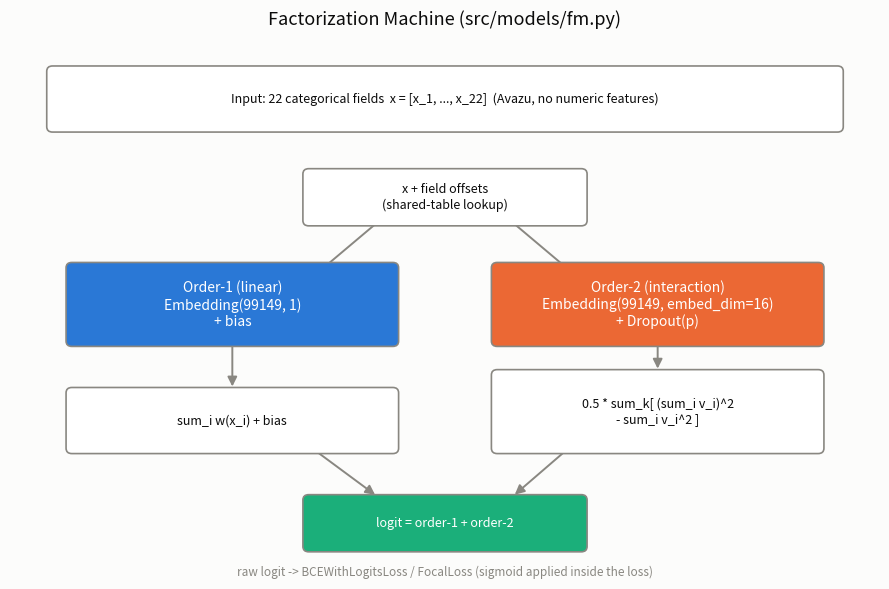

Reproduce this figure in Python.
"""Static schematics of the FM and Transformer CTR architectures
(src/models/fm.py, src/models/transformer.py), for use in the report/slides.
Not data-driven - fixed diagrams, regenerate with:

    python -m src.plot_architecture --model fm --out reports/figures/fm_architecture.png
    python -m src.plot_architecture --model transformer --out reports/figures/transformer_architecture.png
"""
import argparse

import matplotlib.pyplot as plt
from matplotlib.patches import FancyArrowPatch, FancyBboxPatch

INK = "#0b0b0b"
MUTED = "#898781"
SURFACE = "#fcfcfb"
BLUE = "#2a78d6"
ORANGE = "#eb6834"
AQUA = "#1baf7a"


def _box(ax, xy, w, h, text, facecolor, textcolor=INK, fontsize=10):
    x, y = xy
    box = FancyBboxPatch(
        (x, y), w, h, boxstyle="round,pad=0.02,rounding_size=0.06",
        linewidth=1.2, edgecolor=MUTED, facecolor=facecolor, zorder=2,
    )
    ax.add_patch(box)
    ax.text(x + w / 2, y + h / 2, text, ha="center", va="center",
            color=textcolor, fontsize=fontsize, zorder=3, wrap=True)
    return (x + w / 2, y), (x + w / 2, y + h)


def _arrow(ax, start, end):
    ax.add_patch(FancyArrowPatch(
        start, end, arrowstyle="-|>", mutation_scale=14,
        linewidth=1.4, color=MUTED, zorder=1,
    ))


def build_fm_figure():
    fig, ax = plt.subplots(figsize=(9, 6), facecolor=SURFACE)
    ax.set_xlim(0, 9)
    ax.set_ylim(0, 6)
    ax.axis("off")
    fig.patch.set_facecolor(SURFACE)

    # Input
    top_in, bot_in = _box(ax, (0.4, 5.0), 8.2, 0.7,
                           "Input: 22 categorical fields  x = [x_1, ..., x_22]  (Avazu, no numeric features)",
                           facecolor="#ffffff", fontsize=9)

    # Offset lookup
    top_off, bot_off = _box(ax, (3.05, 3.95), 2.9, 0.6,
                             "x + field offsets\n(shared-table lookup)", facecolor="#ffffff", fontsize=9)
    _arrow(ax, (4.5, top_in[1] - 0.7), (4.5, bot_off[1]))

    # Two embedding tables
    top_lin, bot_lin = _box(ax, (0.6, 2.6), 3.4, 0.9,
                             "Order-1 (linear)\nEmbedding(99149, 1)\n+ bias", facecolor=BLUE, textcolor="#ffffff")
    top_v, bot_v = _box(ax, (5.0, 2.6), 3.4, 0.9,
                         "Order-2 (interaction)\nEmbedding(99149, embed_dim=16)\n+ Dropout(p)", facecolor=ORANGE, textcolor="#ffffff")
    _arrow(ax, (4.0, bot_off[1] - 0.4), (2.3, top_lin[1]))
    _arrow(ax, (5.0, bot_off[1] - 0.4), (6.7, top_v[1]))

    # Sum / FM trick
    top_sum1, bot_sum1 = _box(ax, (0.6, 1.4), 3.4, 0.7,
                               "sum_i w(x_i) + bias", facecolor="#ffffff", fontsize=9)
    top_sum2, bot_sum2 = _box(ax, (5.0, 1.4), 3.4, 0.9,
                               "0.5 * sum_k[ (sum_i v_i)^2\n- sum_i v_i^2 ]", facecolor="#ffffff", fontsize=9)
    _arrow(ax, (2.3, bot_lin[1]), (2.3, top_sum1[1] + 0.7))
    _arrow(ax, (6.7, bot_v[1]), (6.7, top_sum2[1] + 0.9))

    # Combine
    top_c, bot_c = _box(ax, (3.05, 0.3), 2.9, 0.6, "logit = order-1 + order-2", facecolor=AQUA, textcolor="#ffffff", fontsize=9)
    _arrow(ax, (2.3, bot_sum1[1]), (3.8, top_c[1] + 0.6))
    _arrow(ax, (6.7, bot_sum2[1]), (5.2, top_c[1] + 0.6))

    ax.text(4.5, 0.05, "raw logit -> BCEWithLogitsLoss / FocalLoss (sigmoid applied inside the loss)",
            ha="center", va="center", color=MUTED, fontsize=8.5, style="italic")

    ax.set_title("Factorization Machine (src/models/fm.py)", color=INK, fontsize=13, pad=12)
    fig.tight_layout()
    return fig


def build_transformer_figure():
    fig, ax = plt.subplots(figsize=(9, 7.5), facecolor=SURFACE)
    ax.set_xlim(0, 9)
    ax.set_ylim(0, 7.5)
    ax.axis("off")
    fig.patch.set_facecolor(SURFACE)

    cx = 4.5

    # Input
    in_y, in_h = 6.7, 0.7
    _box(ax, (0.4, in_y), 8.2, in_h,
         "Input: 22 categorical fields  x = [x_1, ..., x_22]  (Avazu, no numeric features)",
         facecolor="#ffffff", fontsize=9)

    # Offset lookup
    off_y, off_h = 5.65, 0.6
    _box(ax, (3.05, off_y), 2.9, off_h,
         "x + field offsets\n(shared-table lookup)", facecolor="#ffffff", fontsize=9)
    _arrow(ax, (cx, in_y), (cx, off_y + off_h))

    # Field embedding + positional embedding + embed dropout
    emb_y, emb_h = 4.45, 0.95
    _box(ax, (1.0, emb_y), 7.0, emb_h,
         "Field Embedding: Embedding(99149, embed_dim=16)\n"
         "+ learnable Field Positional Embedding  ->  (B, 22, 16)\n"
         "+ Dropout(p)  [embed_dropout]",
         facecolor=BLUE, textcolor="#ffffff", fontsize=9)
    _arrow(ax, (cx, off_y), (cx, emb_y + emb_h))

    # Transformer encoder stack
    enc_y, enc_h = 2.9, 1.25
    _box(ax, (1.0, enc_y), 7.0, enc_h,
         "TransformerEncoder x num_layers (default 2)\n"
         "Multi-Head Self-Attention (default heads=4)\n"
         "+ FeedForward(dim=ff_dim=64) + residual + LayerNorm\n"
         "+ Dropout(p) on attn/FFN sublayers  ->  (B, 22, 16)",
         facecolor=ORANGE, textcolor="#ffffff", fontsize=9)
    _arrow(ax, (cx, emb_y), (cx, enc_y + enc_h))

    # Mean pooling
    pool_y, pool_h = 1.9, 0.6
    _box(ax, (2.2, pool_y), 4.6, pool_h,
         "Mean-Pool over 22 fields  ->  (B, embed_dim=16)",
         facecolor="#ffffff", fontsize=9)
    _arrow(ax, (cx, enc_y), (cx, pool_y + pool_h))

    # Head
    head_y, head_h = 0.9, 0.6
    _box(ax, (2.5, head_y), 4.0, head_h,
         "Dropout(p)  ->  Linear(embed_dim, 1)",
         facecolor=AQUA, textcolor="#ffffff", fontsize=9)
    _arrow(ax, (cx, pool_y), (cx, head_y + head_h))

    ax.text(4.5, 0.35, "raw logit -> BCEWithLogitsLoss / FocalLoss (sigmoid applied inside the loss)",
            ha="center", va="center", color=MUTED, fontsize=8.5, style="italic")
    ax.text(4.5, 0.05,
            "Note: flatten+MLP head was tried first and ruled out empirically (see IMPLEMENTATION_NOTES.md) -\n"
            "mean-pool removes per-field-position weights, forcing interactions into the shared attention layers.",
            ha="center", va="center", color=MUTED, fontsize=7.5, style="italic")

    ax.set_title("Transformer CTR (src/models/transformer.py)", color=INK, fontsize=13, pad=12)
    fig.tight_layout()
    return fig


def parse_args():
    parser = argparse.ArgumentParser()
    parser.add_argument("--model", type=str, choices=["fm", "transformer"], default="fm")
    parser.add_argument("--out", type=str, default=None)
    return parser.parse_args()


def main():
    import os
    args = parse_args()
    out = args.out or f"reports/figures/{args.model}_architecture.png"
    os.makedirs(os.path.dirname(out), exist_ok=True)
    fig = build_fm_figure() if args.model == "fm" else build_transformer_figure()
    fig.savefig(out, dpi=150)
    print(f"wrote {out}")


if __name__ == "__main__":
    main()
